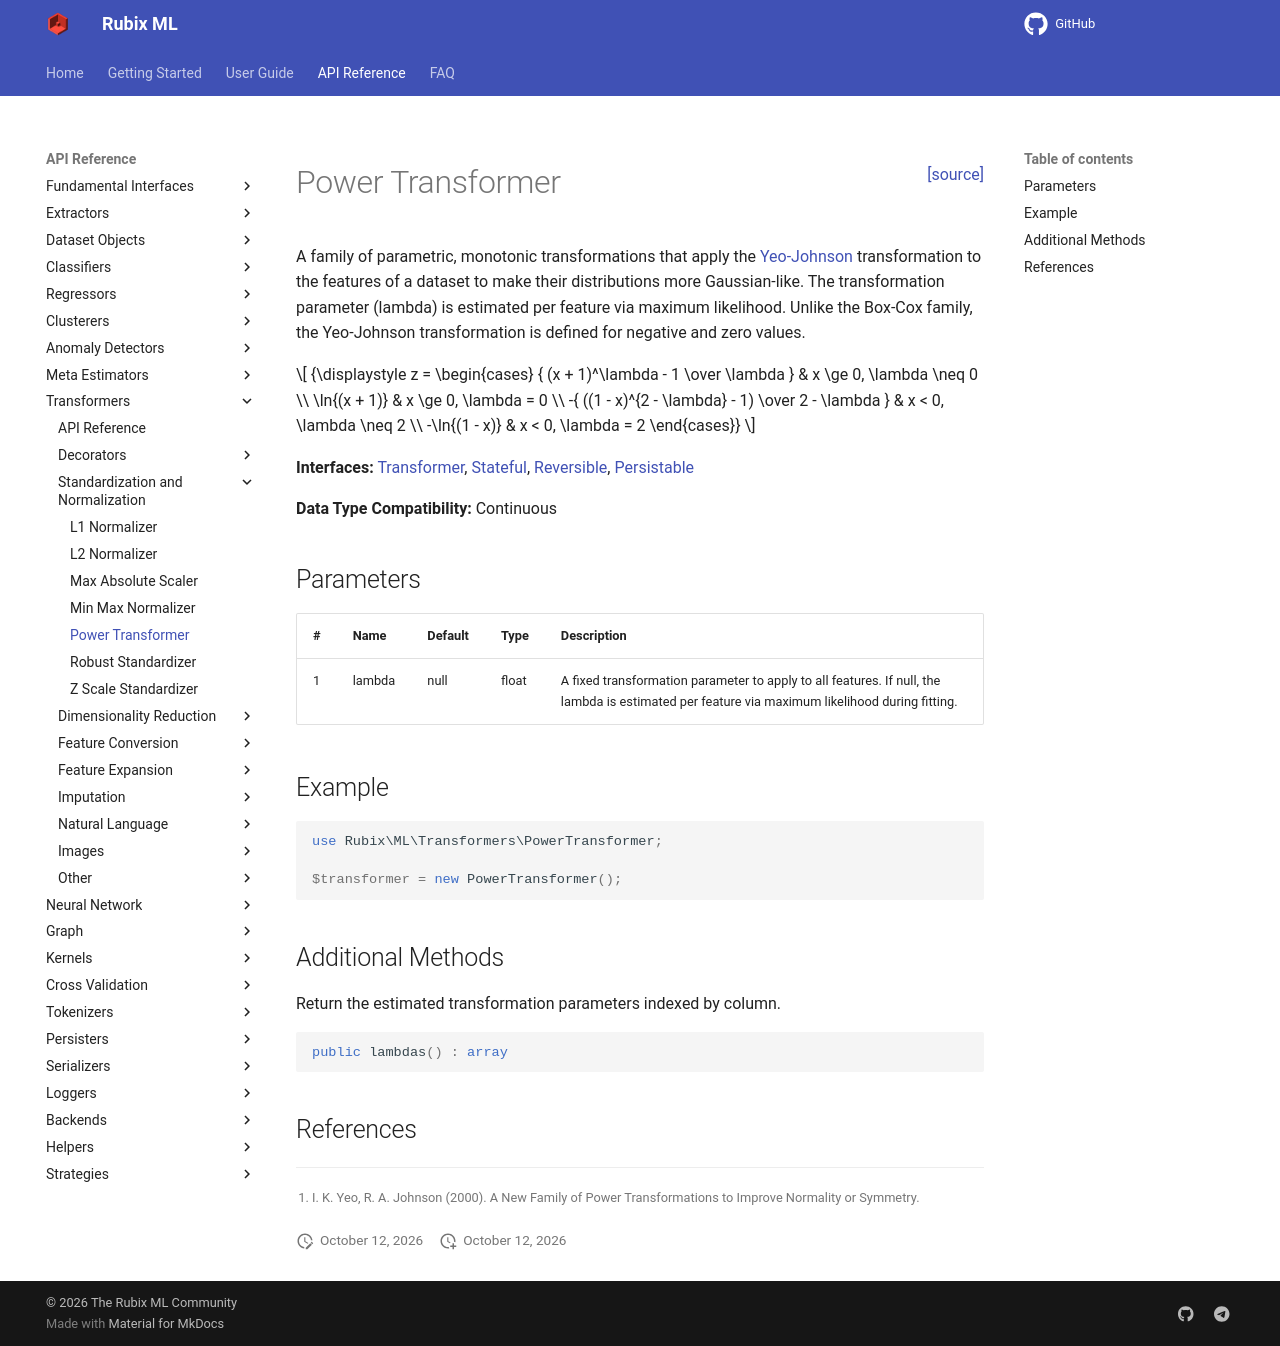

repository: RubixML/ML · page: 3.0/transformers/power-transformer.html · generator: mkdocs

<span style="float:right;"><a href="https://github.com/RubixML/ML/blob/master/src/Transformers/PowerTransformer.php">[source]</a></span>

# Power Transformer

A family of parametric, monotonic transformations that apply the [Yeo-Johnson](https://en.wikipedia.org/wiki/Power_transform) transformation to the features of a dataset to make their distributions more Gaussian-like. The transformation parameter (lambda) is estimated per feature via maximum likelihood. Unlike the Box-Cox family, the Yeo-Johnson transformation is defined for negative and zero values.

$$
{\displaystyle z = \begin{cases} { (x + 1)^\lambda - 1 \over \lambda } & x \ge 0, \lambda \neq 0 \\ \ln{(x + 1)} & x \ge 0, \lambda = 0 \\ -{ ((1 - x)^{2 - \lambda} - 1) \over 2 - \lambda } & x < 0, \lambda \neq 2 \\ -\ln{(1 - x)} & x < 0, \lambda = 2 \end{cases}}
$$

**Interfaces:** [Transformer](api.md#transformer), [Stateful](api.md#stateful), [Reversible](api.md#reversible), [Persistable](../persistable.md)

**Data Type Compatibility:** Continuous

## Parameters

| # | Name | Default | Type | Description |
| --- | --- | --- | --- | --- |
| 1 | lambda | null | float | A fixed transformation parameter to apply to all features. If null, the lambda is estimated per feature via maximum likelihood during fitting. |

## Example

```php
use Rubix\ML\Transformers\PowerTransformer;

$transformer = new PowerTransformer();
```

## Additional Methods

Return the estimated transformation parameters indexed by column.

```php
public lambdas() : array
```

## References

[^1]: I. K. Yeo, R. A. Johnson (2000). A New Family of Power Transformations to Improve Normality or Symmetry.
